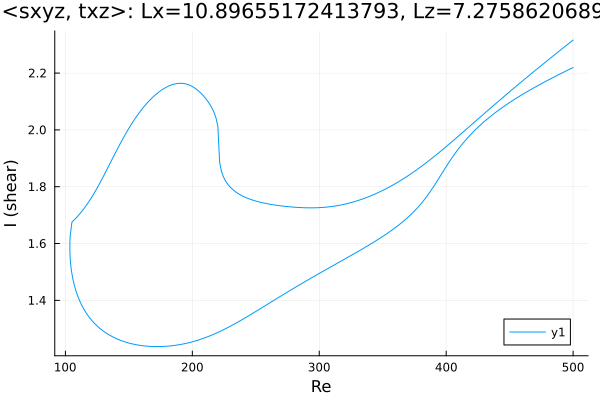

The table this chart was drawn from, first rows:
Re, shear
500.0, 2.22
498.9, 2.217
497.4, 2.214
496, 2.211
494.6, 2.208
493.2, 2.205
491.8, 2.201
490.4, 2.198
489, 2.195
487.5, 2.192
486.1, 2.189
484.7, 2.185
483.3, 2.182
481.9, 2.179
480.5, 2.176
479.1, 2.172
477.6, 2.169
476.2, 2.166
474.8, 2.162
473.4, 2.159
472, 2.155
470.6, 2.152
469.2, 2.148
468.6, 2.147
467.2, 2.143
465.8, 2.14
464.4, 2.136
463, 2.132
461.6, 2.129
460.1, 2.125
458.7, 2.121
457.3, 2.117
455.9, 2.113
454.5, 2.109
453.1, 2.105
451.7, 2.101
450.2, 2.097
448.8, 2.093
447.4, 2.089
446, 2.084
444.6, 2.08
443.2, 2.075
441.8, 2.071
440.3, 2.066
438.9, 2.062
437.5, 2.057
436.8, 2.054
435.4, 2.049
433.9, 2.044
432.5, 2.039
431.1, 2.034
429.7, 2.028
428.3, 2.023
426.9, 2.017
425.5, 2.011
424, 2.005
422.6, 1.999
421.2, 1.993
419.8, 1.986
418.4, 1.979
... 569 more rows
